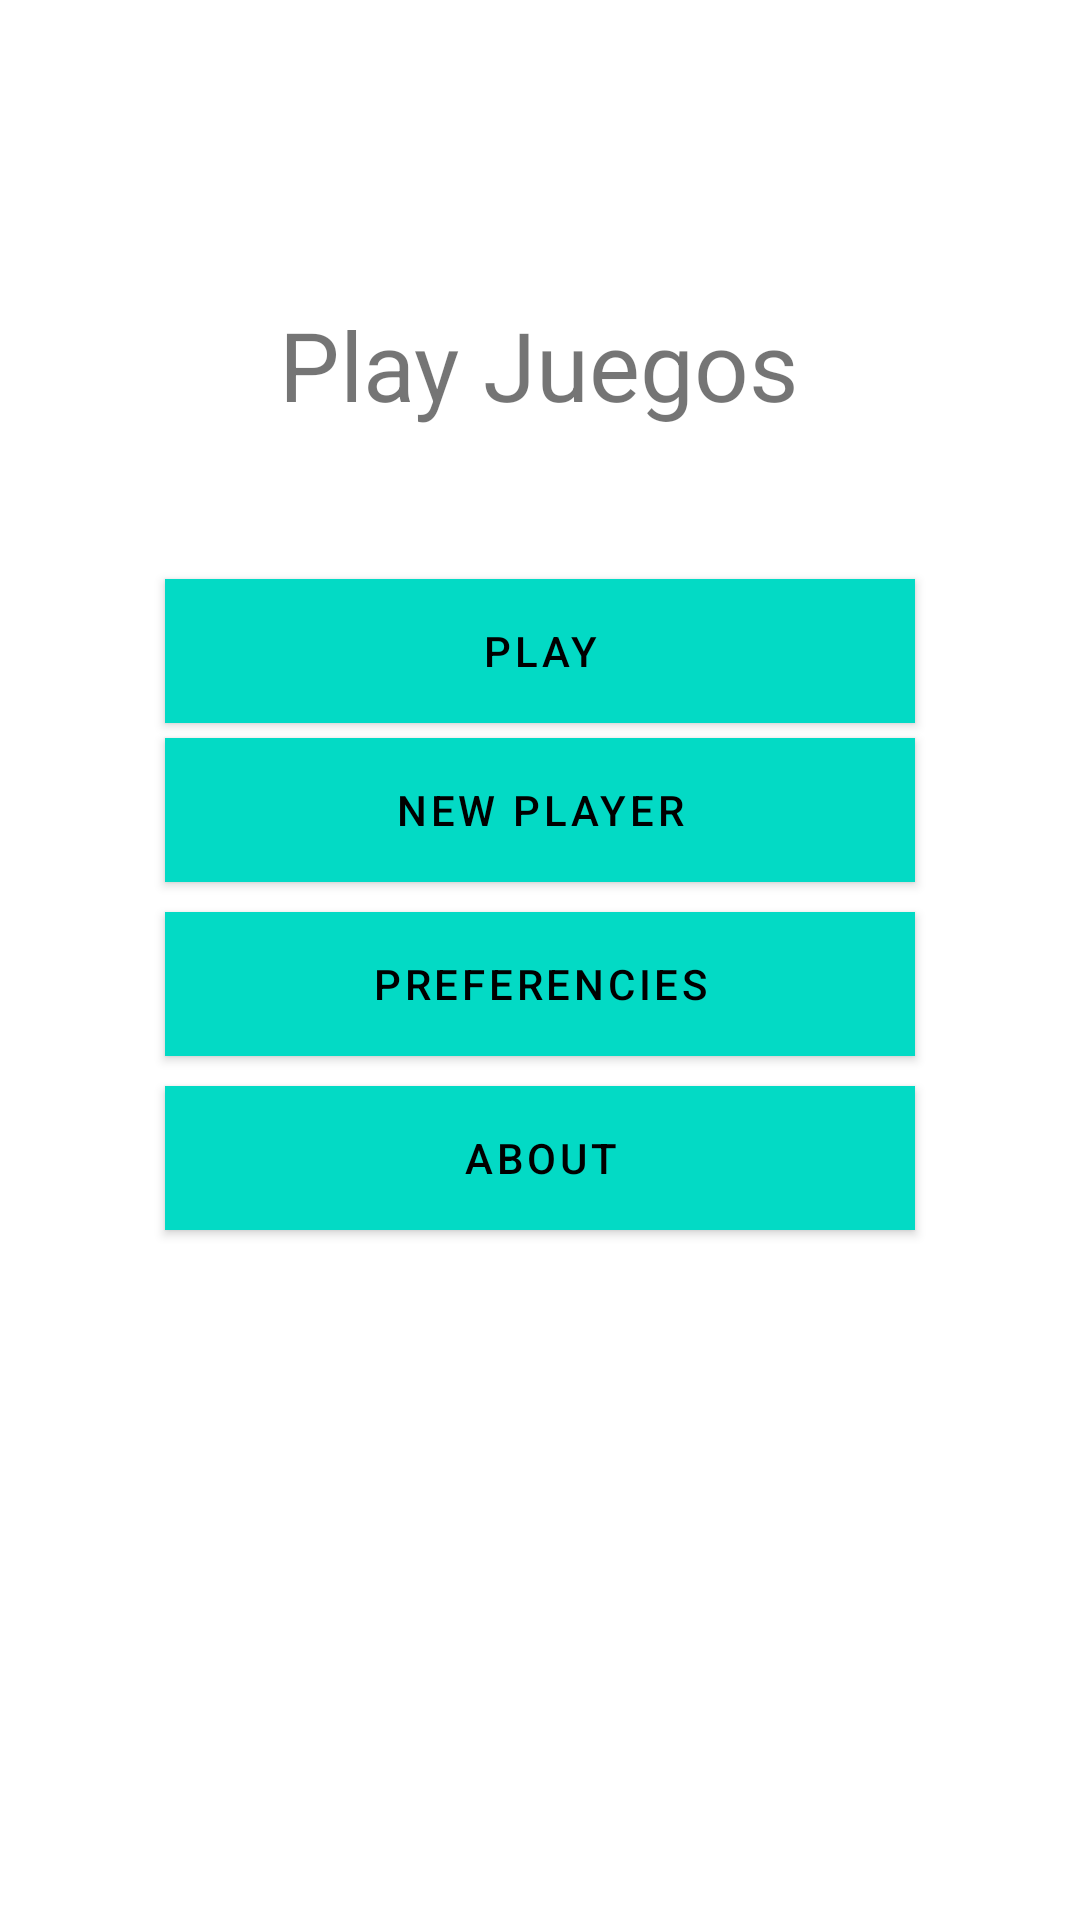

Reconstruct the res/layout file that produces this screen, plus the resources it refers to.
<!-- AndroidManifest.xml: application theme Theme.PlayJuegos -->
<!-- res/layout/activity_play_juegos.xml -->
<?xml version="1.0" encoding="utf-8"?>
<ScrollView xmlns:android="http://schemas.android.com/apk/res/android"
    xmlns:tools="http://schemas.android.com/tools"
    android:layout_width="match_parent"
    android:layout_height="match_parent"
    xmlns:app="http://schemas.android.com/apk/res-auto"
    tools:context=".MainActivity"
    app:menu="@menu/menu">

    <LinearLayout
        android:layout_width="match_parent"
        android:layout_height="match_parent"
        android:gravity="center"
        android:orientation="vertical">

        <TextView
            android:id="@+id/textView"
            style="@style/textView"
            android:layout_width="wrap_content"
            android:layout_height="wrap_content"
            android:layout_marginTop="100dp"
            android:text="Play Juegos" />

        <com.google.android.material.button.MaterialButton
            android:id="@+id/bt1"
            style="@style/button"
            android:layout_width="250dp"
            android:layout_height="wrap_content"
            android:layout_marginTop="50dp"
            android:text="PLAY"
            app:backgroundTint="@color/teal_200"
            app:cornerRadius="30dp"
            />


        <com.google.android.material.button.MaterialButton
            android:id="@+id/bt2"
            style="@style/button"
            android:layout_width="250dp"
            android:layout_height="wrap_content"
            android:layout_marginVertical="5dp"
            app:backgroundTint="@color/teal_200"
            app:cornerRadius="30dp"
            android:text="NEW PLAYER" />

        <com.google.android.material.button.MaterialButton
            android:id="@+id/bt3"
            style="@style/button"
            android:layout_width="250dp"
            android:layout_height="wrap_content"
            android:layout_marginVertical="5dp"
            app:backgroundTint="@color/teal_200"
            app:cornerRadius="30dp"
            android:text="PREFERENCIES" />

        <com.google.android.material.button.MaterialButton
            android:id="@+id/bt4"
            style="@style/button"
            android:layout_width="250dp"
            android:layout_height="wrap_content"
            android:layout_marginVertical="5dp"
            app:backgroundTint="@color/teal_200"
            app:cornerRadius="15dp"
            android:text="ABOUT" />

    </LinearLayout>

</ScrollView>
<!-- resources referenced by this layout -->
<resources>
  <color name="teal_200">#FF03DAC5</color>
  <style name="button">
          <item name="android:background">@color/gray</item>
          <item name="android:textAllCaps">false</item>
          <item name="android:textColor">@color/black</item>
      </style>
  <style name="textView">
          <item name="android:textSize">32sp</item>
          <item name="android:textAllCaps">false</item>
      </style>
  <style name="Theme.PlayJuegos" parent="Theme.MaterialComponents.DayNight.DarkActionBar">
          
          <item name="colorPrimary">@color/purple_500</item>
          <item name="colorPrimaryVariant">@color/purple_700</item>
          <item name="colorOnPrimary">@color/white</item>
          
          <item name="colorSecondary">@color/teal_200</item>
          <item name="colorSecondaryVariant">@color/teal_700</item>
          <item name="colorOnSecondary">@color/black</item>
          
          <item name="android:statusBarColor" tools:targetApi="l">?attr/colorPrimaryVariant</item>
          
      </style>
  <color name="gray">#A8A6A6</color>
  <color name="black">#FF000000</color>
  <color name="purple_500">#FF6200EE</color>
  <color name="purple_700">#FF3700B3</color>
  <color name="white">#FFFFFFFF</color>
  <color name="teal_700">#FF018786</color>
</resources>
